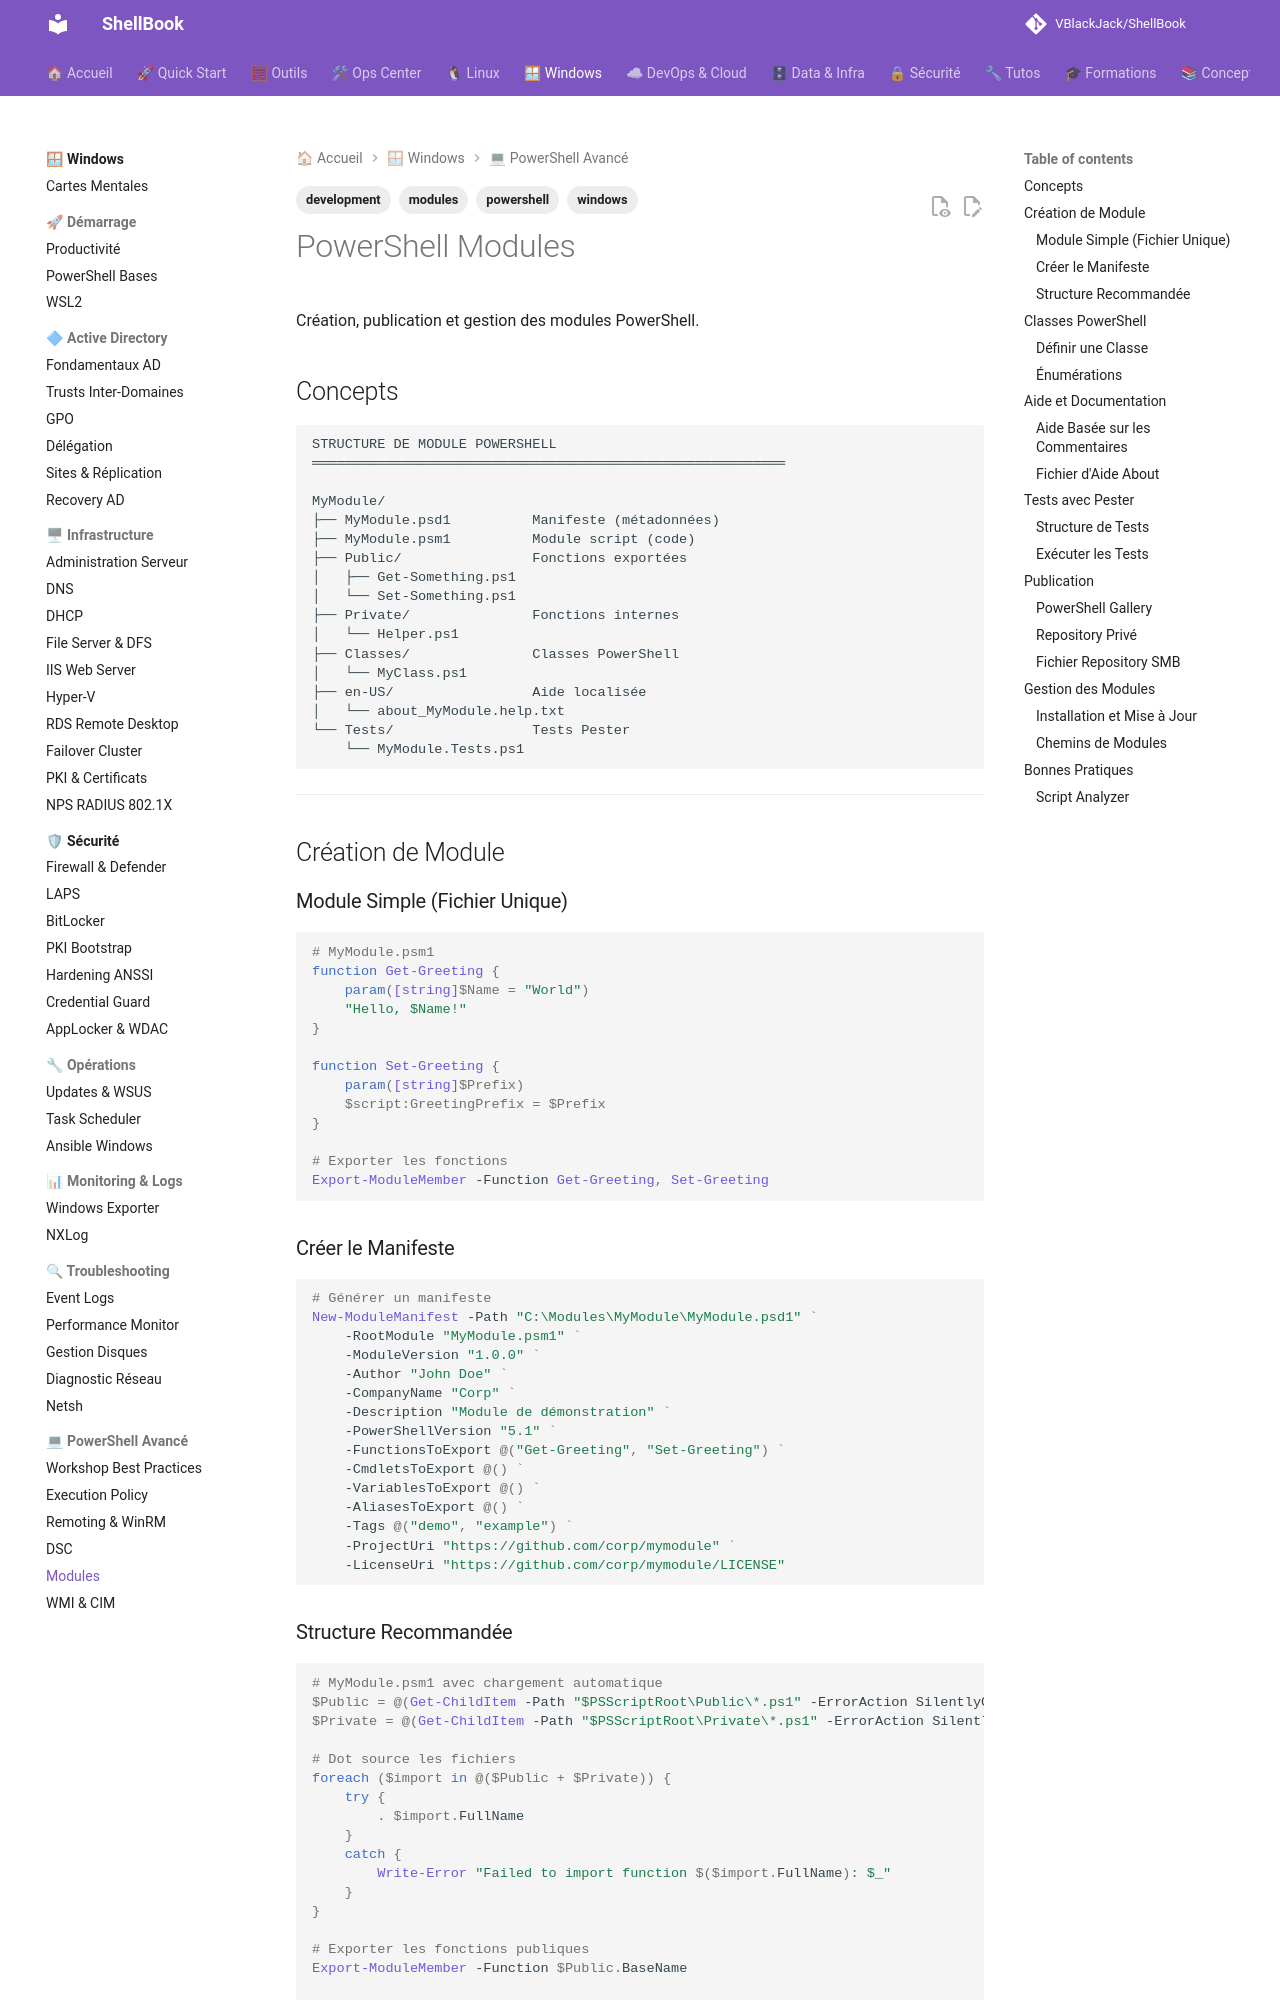

repository: VBlackJack/ShellBook · page: windows/powershell-modules/index.html · generator: mkdocs

---
tags:
  - windows
  - powershell
  - modules
  - development
---

# PowerShell Modules

Création, publication et gestion des modules PowerShell.

## Concepts

```text
STRUCTURE DE MODULE POWERSHELL
══════════════════════════════════════════════════════════

MyModule/
├── MyModule.psd1          Manifeste (métadonnées)
├── MyModule.psm1          Module script (code)
├── Public/                Fonctions exportées
│   ├── Get-Something.ps1
│   └── Set-Something.ps1
├── Private/               Fonctions internes
│   └── Helper.ps1
├── Classes/               Classes PowerShell
│   └── MyClass.ps1
├── en-US/                 Aide localisée
│   └── about_MyModule.help.txt
└── Tests/                 Tests Pester
    └── MyModule.Tests.ps1
```

---

## Création de Module

### Module Simple (Fichier Unique)

```powershell
# MyModule.psm1
function Get-Greeting {
    param([string]$Name = "World")
    "Hello, $Name!"
}

function Set-Greeting {
    param([string]$Prefix)
    $script:GreetingPrefix = $Prefix
}

# Exporter les fonctions
Export-ModuleMember -Function Get-Greeting, Set-Greeting
```

### Créer le Manifeste

```powershell
# Générer un manifeste
New-ModuleManifest -Path "C:\Modules\MyModule\MyModule.psd1" `
    -RootModule "MyModule.psm1" `
    -ModuleVersion "1.0.0" `
    -Author "John Doe" `
    -CompanyName "Corp" `
    -Description "Module de démonstration" `
    -PowerShellVersion "5.1" `
    -FunctionsToExport @("Get-Greeting", "Set-Greeting") `
    -CmdletsToExport @() `
    -VariablesToExport @() `
    -AliasesToExport @() `
    -Tags @("demo", "example") `
    -ProjectUri "https://github.com/corp/mymodule" `
    -LicenseUri "https://github.com/corp/mymodule/LICENSE"
```
